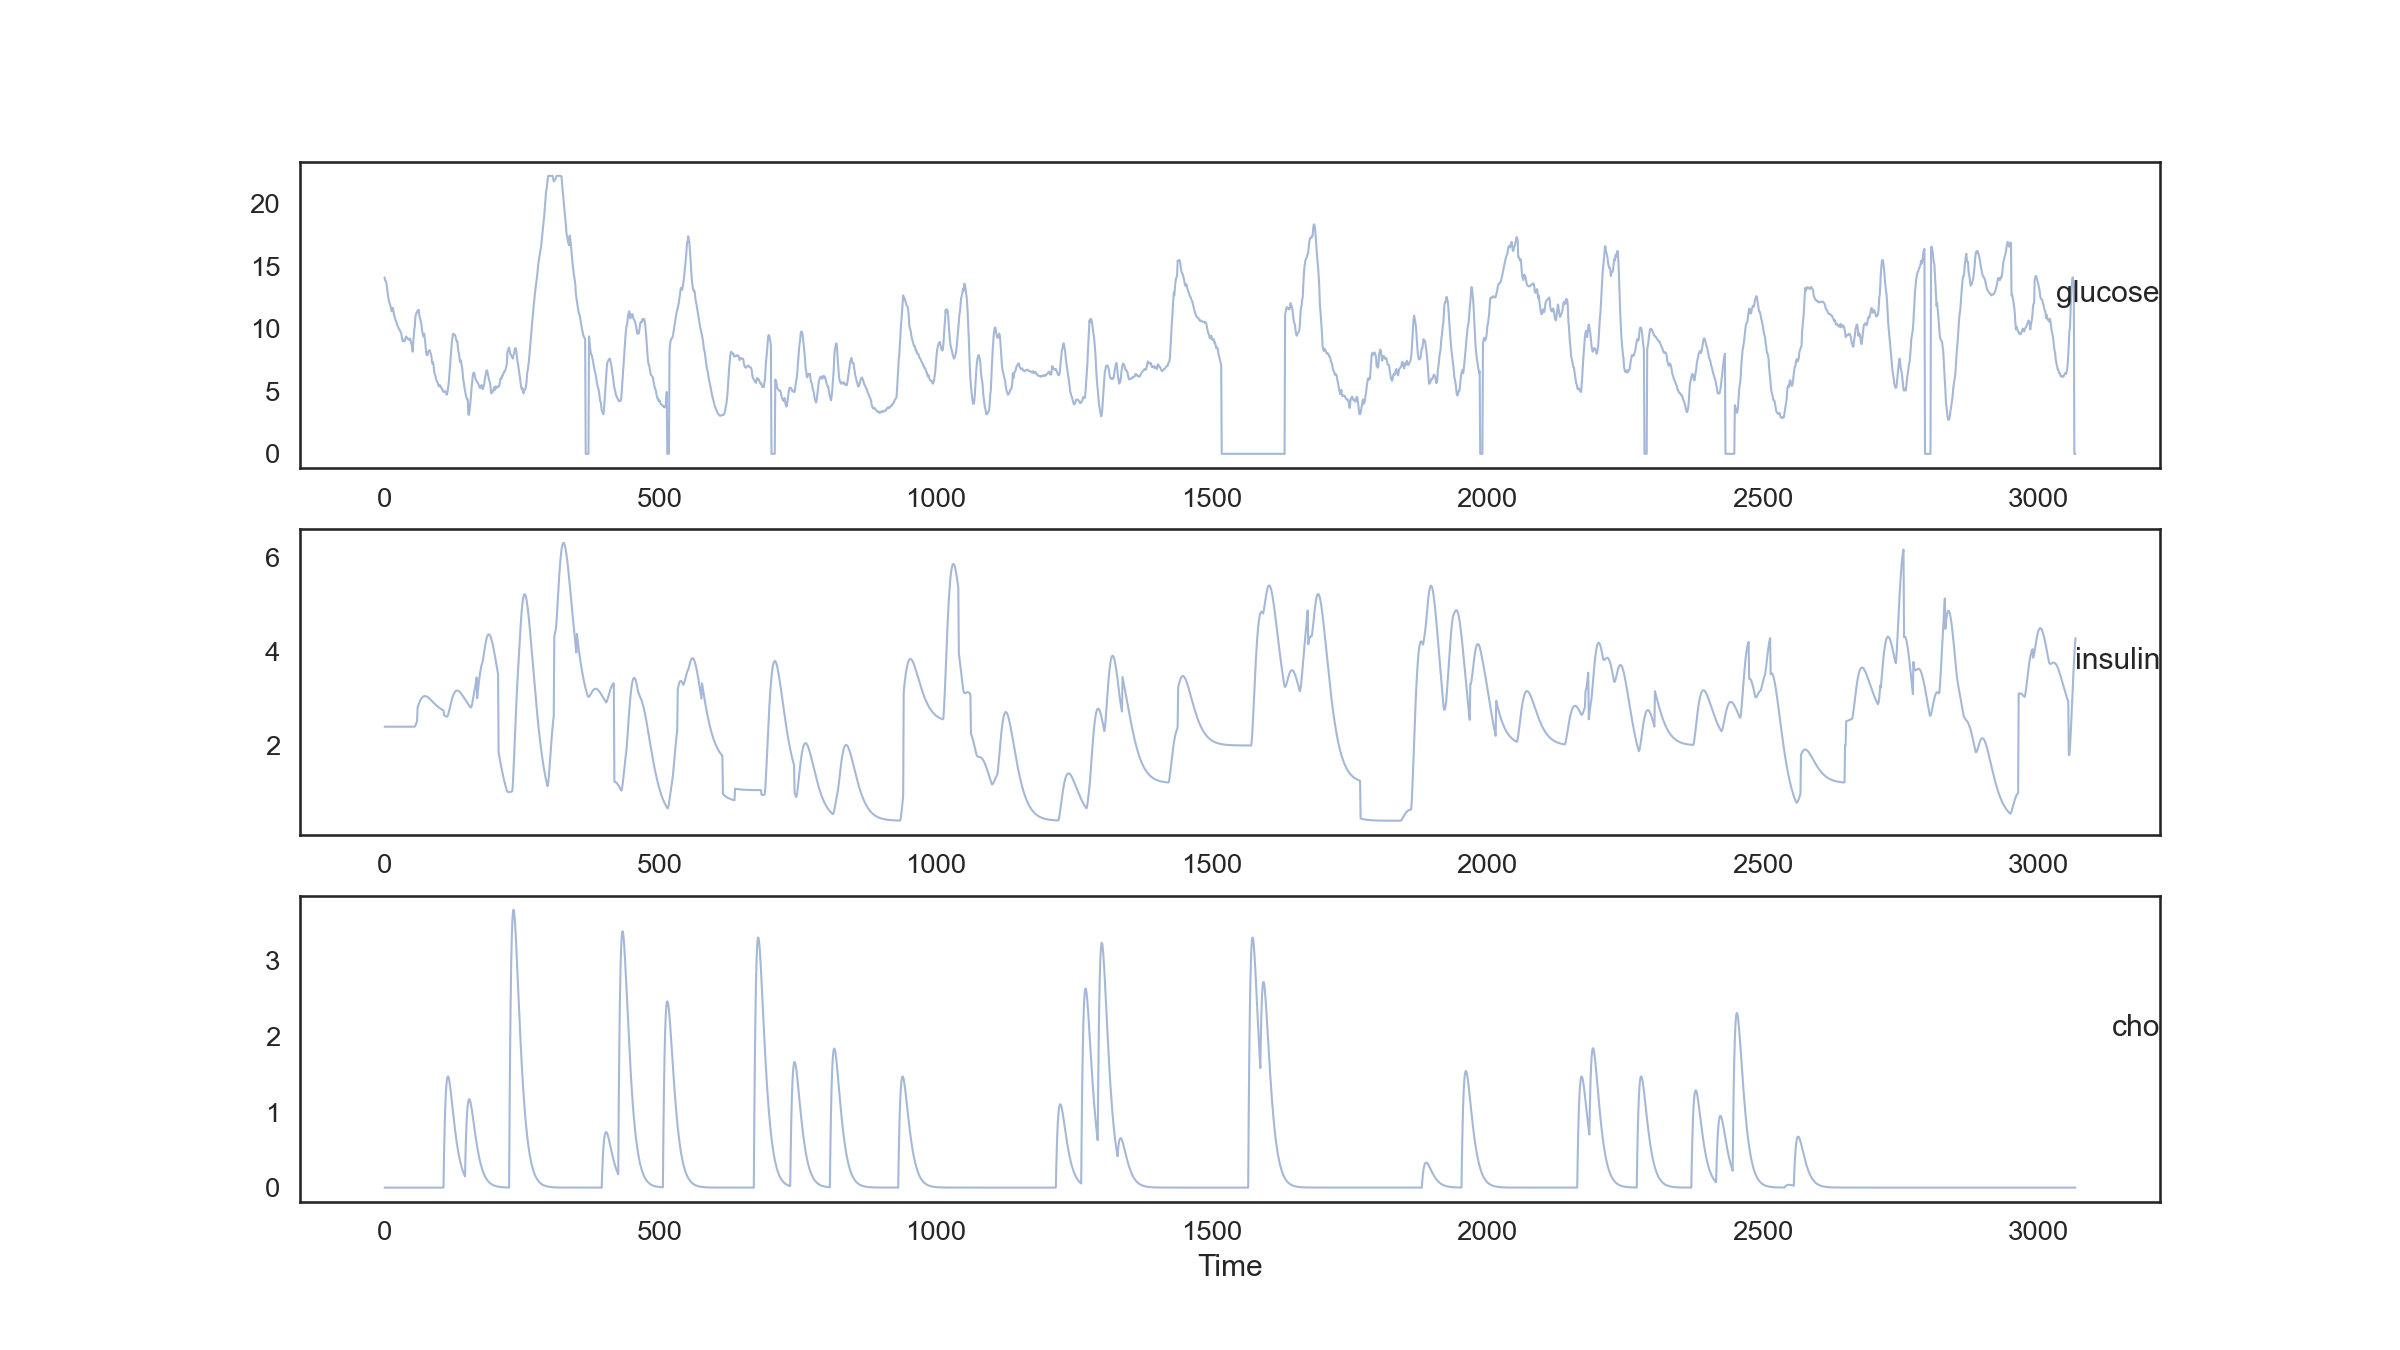

Values plotted in this chart, from the file beside it:
var1(t-12), var2(t-12), var3(t-12), var1(t-11), var2(t-11), var3(t-11), var1(t-10), var2(t-10), var3(t-10), var1(t-9), var2(t-9), var3(t-9), var1(t-8), var2(t-8), var3(t-8), var1(t-7), var2(t-7), var3(t-7), var1(t-6), var2(t-6), var3(t-6), var1(t-5), var2(t-5), var3(t-5)
14.11, 2.4, 0.0, 13.89, 2.4, 0.0, 13.83, 2.4, 0.0, 13.72, 2.4, 0.0, 13.44, 2.4, 0.0, 13.06, 2.4, 0.0, 12.72, 2.4, 0.0, 12.44, 2.4, 0.0
13.89, 2.4, 0.0, 13.83, 2.4, 0.0, 13.72, 2.4, 0.0, 13.44, 2.4, 0.0, 13.06, 2.4, 0.0, 12.72, 2.4, 0.0, 12.44, 2.4, 0.0, 12.22, 2.4, 0.0
13.83, 2.4, 0.0, 13.72, 2.4, 0.0, 13.44, 2.4, 0.0, 13.06, 2.4, 0.0, 12.72, 2.4, 0.0, 12.44, 2.4, 0.0, 12.22, 2.4, 0.0, 12.06, 2.4, 0.0
13.72, 2.4, 0.0, 13.44, 2.4, 0.0, 13.06, 2.4, 0.0, 12.72, 2.4, 0.0, 12.44, 2.4, 0.0, 12.22, 2.4, 0.0, 12.06, 2.4, 0.0, 11.94, 2.4, 0.0
13.44, 2.4, 0.0, 13.06, 2.4, 0.0, 12.72, 2.4, 0.0, 12.44, 2.4, 0.0, 12.22, 2.4, 0.0, 12.06, 2.4, 0.0, 11.94, 2.4, 0.0, 11.78, 2.4, 0.0
13.06, 2.4, 0.0, 12.72, 2.4, 0.0, 12.44, 2.4, 0.0, 12.22, 2.4, 0.0, 12.06, 2.4, 0.0, 11.94, 2.4, 0.0, 11.78, 2.4, 0.0, 11.61, 2.4, 0.0
12.72, 2.4, 0.0, 12.44, 2.4, 0.0, 12.22, 2.4, 0.0, 12.06, 2.4, 0.0, 11.94, 2.4, 0.0, 11.78, 2.4, 0.0, 11.61, 2.4, 0.0, 11.39, 2.4, 0.0
12.44, 2.4, 0.0, 12.22, 2.4, 0.0, 12.06, 2.4, 0.0, 11.94, 2.4, 0.0, 11.78, 2.4, 0.0, 11.61, 2.4, 0.0, 11.39, 2.4, 0.0, 11.56, 2.4, 0.0
12.22, 2.4, 0.0, 12.06, 2.4, 0.0, 11.94, 2.4, 0.0, 11.78, 2.4, 0.0, 11.61, 2.4, 0.0, 11.39, 2.4, 0.0, 11.56, 2.4, 0.0, 11.67, 2.4, 0.0
12.06, 2.4, 0.0, 11.94, 2.4, 0.0, 11.78, 2.4, 0.0, 11.61, 2.4, 0.0, 11.39, 2.4, 0.0, 11.56, 2.4, 0.0, 11.67, 2.4, 0.0, 11.44, 2.4, 0.0
11.94, 2.4, 0.0, 11.78, 2.4, 0.0, 11.61, 2.4, 0.0, 11.39, 2.4, 0.0, 11.56, 2.4, 0.0, 11.67, 2.4, 0.0, 11.44, 2.4, 0.0, 11.17, 2.4, 0.0
11.78, 2.4, 0.0, 11.61, 2.4, 0.0, 11.39, 2.4, 0.0, 11.56, 2.4, 0.0, 11.67, 2.4, 0.0, 11.44, 2.4, 0.0, 11.17, 2.4, 0.0, 11.0, 2.4, 0.0
11.61, 2.4, 0.0, 11.39, 2.4, 0.0, 11.56, 2.4, 0.0, 11.67, 2.4, 0.0, 11.44, 2.4, 0.0, 11.17, 2.4, 0.0, 11.0, 2.4, 0.0, 10.83, 2.4, 0.0
11.39, 2.4, 0.0, 11.56, 2.4, 0.0, 11.67, 2.4, 0.0, 11.44, 2.4, 0.0, 11.17, 2.4, 0.0, 11.0, 2.4, 0.0, 10.83, 2.4, 0.0, 10.67, 2.4, 0.0
11.56, 2.4, 0.0, 11.67, 2.4, 0.0, 11.44, 2.4, 0.0, 11.17, 2.4, 0.0, 11.0, 2.4, 0.0, 10.83, 2.4, 0.0, 10.67, 2.4, 0.0, 10.61, 2.4, 0.0
11.67, 2.4, 0.0, 11.44, 2.4, 0.0, 11.17, 2.4, 0.0, 11.0, 2.4, 0.0, 10.83, 2.4, 0.0, 10.67, 2.4, 0.0, 10.61, 2.4, 0.0, 10.44, 2.4, 0.0
11.44, 2.4, 0.0, 11.17, 2.4, 0.0, 11.0, 2.4, 0.0, 10.83, 2.4, 0.0, 10.67, 2.4, 0.0, 10.61, 2.4, 0.0, 10.44, 2.4, 0.0, 10.28, 2.4, 0.0
11.17, 2.4, 0.0, 11.0, 2.4, 0.0, 10.83, 2.4, 0.0, 10.67, 2.4, 0.0, 10.61, 2.4, 0.0, 10.44, 2.4, 0.0, 10.28, 2.4, 0.0, 10.22, 2.4, 0.0
11.0, 2.4, 0.0, 10.83, 2.4, 0.0, 10.67, 2.4, 0.0, 10.61, 2.4, 0.0, 10.44, 2.4, 0.0, 10.28, 2.4, 0.0, 10.22, 2.4, 0.0, 10.11, 2.4, 0.0
10.83, 2.4, 0.0, 10.67, 2.4, 0.0, 10.61, 2.4, 0.0, 10.44, 2.4, 0.0, 10.28, 2.4, 0.0, 10.22, 2.4, 0.0, 10.11, 2.4, 0.0, 10.0, 2.4, 0.0
10.67, 2.4, 0.0, 10.61, 2.4, 0.0, 10.44, 2.4, 0.0, 10.28, 2.4, 0.0, 10.22, 2.4, 0.0, 10.11, 2.4, 0.0, 10.0, 2.4, 0.0, 9.944, 2.4, 0.0
10.61, 2.4, 0.0, 10.44, 2.4, 0.0, 10.28, 2.4, 0.0, 10.22, 2.4, 0.0, 10.11, 2.4, 0.0, 10.0, 2.4, 0.0, 9.944, 2.4, 0.0, 9.833, 2.4, 0.0
10.44, 2.4, 0.0, 10.28, 2.4, 0.0, 10.22, 2.4, 0.0, 10.11, 2.4, 0.0, 10.0, 2.4, 0.0, 9.944, 2.4, 0.0, 9.833, 2.4, 0.0, 9.778, 2.4, 0.0
10.28, 2.4, 0.0, 10.22, 2.4, 0.0, 10.11, 2.4, 0.0, 10.0, 2.4, 0.0, 9.944, 2.4, 0.0, 9.833, 2.4, 0.0, 9.778, 2.4, 0.0, 9.667, 2.4, 0.0
10.22, 2.4, 0.0, 10.11, 2.4, 0.0, 10.0, 2.4, 0.0, 9.944, 2.4, 0.0, 9.833, 2.4, 0.0, 9.778, 2.4, 0.0, 9.667, 2.4, 0.0, 9.444, 2.4, 0.0
10.11, 2.4, 0.0, 10.0, 2.4, 0.0, 9.944, 2.4, 0.0, 9.833, 2.4, 0.0, 9.778, 2.4, 0.0, 9.667, 2.4, 0.0, 9.444, 2.4, 0.0, 9.222, 2.4, 0.0
10.0, 2.4, 0.0, 9.944, 2.4, 0.0, 9.833, 2.4, 0.0, 9.778, 2.4, 0.0, 9.667, 2.4, 0.0, 9.444, 2.4, 0.0, 9.222, 2.4, 0.0, 9.0, 2.4, 0.0
9.944, 2.4, 0.0, 9.833, 2.4, 0.0, 9.778, 2.4, 0.0, 9.667, 2.4, 0.0, 9.444, 2.4, 0.0, 9.222, 2.4, 0.0, 9.0, 2.4, 0.0, 9.056, 2.4, 0.0
9.833, 2.4, 0.0, 9.778, 2.4, 0.0, 9.667, 2.4, 0.0, 9.444, 2.4, 0.0, 9.222, 2.4, 0.0, 9.0, 2.4, 0.0, 9.056, 2.4, 0.0, 9.056, 2.4, 0.0
9.778, 2.4, 0.0, 9.667, 2.4, 0.0, 9.444, 2.4, 0.0, 9.222, 2.4, 0.0, 9.0, 2.4, 0.0, 9.056, 2.4, 0.0, 9.056, 2.4, 0.0, 9.0, 2.4, 0.0
9.667, 2.4, 0.0, 9.444, 2.4, 0.0, 9.222, 2.4, 0.0, 9.0, 2.4, 0.0, 9.056, 2.4, 0.0, 9.056, 2.4, 0.0, 9.0, 2.4, 0.0, 9.056, 2.4, 0.0
9.444, 2.4, 0.0, 9.222, 2.4, 0.0, 9.0, 2.4, 0.0, 9.056, 2.4, 0.0, 9.056, 2.4, 0.0, 9.0, 2.4, 0.0, 9.056, 2.4, 0.0, 9.278, 2.4, 0.0
9.222, 2.4, 0.0, 9.0, 2.4, 0.0, 9.056, 2.4, 0.0, 9.056, 2.4, 0.0, 9.0, 2.4, 0.0, 9.056, 2.4, 0.0, 9.278, 2.4, 0.0, 9.389, 2.4, 0.0
9.0, 2.4, 0.0, 9.056, 2.4, 0.0, 9.056, 2.4, 0.0, 9.0, 2.4, 0.0, 9.056, 2.4, 0.0, 9.278, 2.4, 0.0, 9.389, 2.4, 0.0, 9.333, 2.4, 0.0
9.056, 2.4, 0.0, 9.056, 2.4, 0.0, 9.0, 2.4, 0.0, 9.056, 2.4, 0.0, 9.278, 2.4, 0.0, 9.389, 2.4, 0.0, 9.333, 2.4, 0.0, 9.278, 2.4, 0.0
9.056, 2.4, 0.0, 9.0, 2.4, 0.0, 9.056, 2.4, 0.0, 9.278, 2.4, 0.0, 9.389, 2.4, 0.0, 9.333, 2.4, 0.0, 9.278, 2.4, 0.0, 9.222, 2.4, 0.0
9.0, 2.4, 0.0, 9.056, 2.4, 0.0, 9.278, 2.4, 0.0, 9.389, 2.4, 0.0, 9.333, 2.4, 0.0, 9.278, 2.4, 0.0, 9.222, 2.4, 0.0, 9.167, 2.4, 0.0
9.056, 2.4, 0.0, 9.278, 2.4, 0.0, 9.389, 2.4, 0.0, 9.333, 2.4, 0.0, 9.278, 2.4, 0.0, 9.222, 2.4, 0.0, 9.167, 2.4, 0.0, 9.167, 2.4, 0.0
9.278, 2.4, 0.0, 9.389, 2.4, 0.0, 9.333, 2.4, 0.0, 9.278, 2.4, 0.0, 9.222, 2.4, 0.0, 9.167, 2.4, 0.0, 9.167, 2.4, 0.0, 9.111, 2.4, 0.0
9.389, 2.4, 0.0, 9.333, 2.4, 0.0, 9.278, 2.4, 0.0, 9.222, 2.4, 0.0, 9.167, 2.4, 0.0, 9.167, 2.4, 0.0, 9.111, 2.4, 0.0, 9.222, 2.4, 0.0
9.333, 2.4, 0.0, 9.278, 2.4, 0.0, 9.222, 2.4, 0.0, 9.167, 2.4, 0.0, 9.167, 2.4, 0.0, 9.111, 2.4, 0.0, 9.222, 2.4, 0.0, 9.111, 2.4, 0.0
9.278, 2.4, 0.0, 9.222, 2.4, 0.0, 9.167, 2.4, 0.0, 9.167, 2.4, 0.0, 9.111, 2.4, 0.0, 9.222, 2.4, 0.0, 9.111, 2.4, 0.0, 8.944, 2.4, 0.0
9.222, 2.4, 0.0, 9.167, 2.4, 0.0, 9.167, 2.4, 0.0, 9.111, 2.4, 0.0, 9.222, 2.4, 0.0, 9.111, 2.4, 0.0, 8.944, 2.4, 0.0, 8.778, 2.4, 0.0
9.167, 2.4, 0.0, 9.167, 2.4, 0.0, 9.111, 2.4, 0.0, 9.222, 2.4, 0.0, 9.111, 2.4, 0.0, 8.944, 2.4, 0.0, 8.778, 2.4, 0.0, 8.444, 2.4, 0.0
9.167, 2.4, 0.0, 9.111, 2.4, 0.0, 9.222, 2.4, 0.0, 9.111, 2.4, 0.0, 8.944, 2.4, 0.0, 8.778, 2.4, 0.0, 8.444, 2.4, 0.0, 8.167, 2.4, 0.0
9.111, 2.4, 0.0, 9.222, 2.4, 0.0, 9.111, 2.4, 0.0, 8.944, 2.4, 0.0, 8.778, 2.4, 0.0, 8.444, 2.4, 0.0, 8.167, 2.4, 0.0, 8.889, 2.4, 0.0
9.222, 2.4, 0.0, 9.111, 2.4, 0.0, 8.944, 2.4, 0.0, 8.778, 2.4, 0.0, 8.444, 2.4, 0.0, 8.167, 2.4, 0.0, 8.889, 2.4, 0.0, 9.389, 2.4, 0.0
9.111, 2.4, 0.0, 8.944, 2.4, 0.0, 8.778, 2.4, 0.0, 8.444, 2.4, 0.0, 8.167, 2.4, 0.0, 8.889, 2.4, 0.0, 9.389, 2.4, 0.0, 9.944, 2.4, 0.0
8.944, 2.4, 0.0, 8.778, 2.4, 0.0, 8.444, 2.4, 0.0, 8.167, 2.4, 0.0, 8.889, 2.4, 0.0, 9.389, 2.4, 0.0, 9.944, 2.4, 0.0, 10.22, 2.404, 0.0
8.778, 2.4, 0.0, 8.444, 2.4, 0.0, 8.167, 2.4, 0.0, 8.889, 2.4, 0.0, 9.389, 2.4, 0.0, 9.944, 2.4, 0.0, 10.22, 2.404, 0.0, 11.0, 2.425, 0.0
8.444, 2.4, 0.0, 8.167, 2.4, 0.0, 8.889, 2.4, 0.0, 9.389, 2.4, 0.0, 9.944, 2.4, 0.0, 10.22, 2.404, 0.0, 11.0, 2.425, 0.0, 11.11, 2.454, 0.0
8.167, 2.4, 0.0, 8.889, 2.4, 0.0, 9.389, 2.4, 0.0, 9.944, 2.4, 0.0, 10.22, 2.404, 0.0, 11.0, 2.425, 0.0, 11.11, 2.454, 0.0, 11.28, 2.487, 0.0
8.889, 2.4, 0.0, 9.389, 2.4, 0.0, 9.944, 2.4, 0.0, 10.22, 2.404, 0.0, 11.0, 2.425, 0.0, 11.11, 2.454, 0.0, 11.28, 2.487, 0.0, 11.33, 2.522, 0.0
9.389, 2.4, 0.0, 9.944, 2.4, 0.0, 10.22, 2.404, 0.0, 11.0, 2.425, 0.0, 11.11, 2.454, 0.0, 11.28, 2.487, 0.0, 11.33, 2.522, 0.0, 11.44, 2.809, 0.0
9.944, 2.4, 0.0, 10.22, 2.404, 0.0, 11.0, 2.425, 0.0, 11.11, 2.454, 0.0, 11.28, 2.487, 0.0, 11.33, 2.522, 0.0, 11.44, 2.809, 0.0, 11.5, 2.844, 0.0
10.22, 2.404, 0.0, 11.0, 2.425, 0.0, 11.11, 2.454, 0.0, 11.28, 2.487, 0.0, 11.33, 2.522, 0.0, 11.44, 2.809, 0.0, 11.5, 2.844, 0.0, 11.5, 2.878, 0.0
11.0, 2.425, 0.0, 11.11, 2.454, 0.0, 11.28, 2.487, 0.0, 11.33, 2.522, 0.0, 11.44, 2.809, 0.0, 11.5, 2.844, 0.0, 11.5, 2.878, 0.0, 11.11, 2.909, 0.0
11.11, 2.454, 0.0, 11.28, 2.487, 0.0, 11.33, 2.522, 0.0, 11.44, 2.809, 0.0, 11.5, 2.844, 0.0, 11.5, 2.878, 0.0, 11.11, 2.909, 0.0, 10.89, 2.938, 0.0
11.28, 2.487, 0.0, 11.33, 2.522, 0.0, 11.44, 2.809, 0.0, 11.5, 2.844, 0.0, 11.5, 2.878, 0.0, 11.11, 2.909, 0.0, 10.89, 2.938, 0.0, 10.72, 2.963, 0.0
11.33, 2.522, 0.0, 11.44, 2.809, 0.0, 11.5, 2.844, 0.0, 11.5, 2.878, 0.0, 11.11, 2.909, 0.0, 10.89, 2.938, 0.0, 10.72, 2.963, 0.0, 10.56, 2.985, 0.0
... 2,674 more rows
